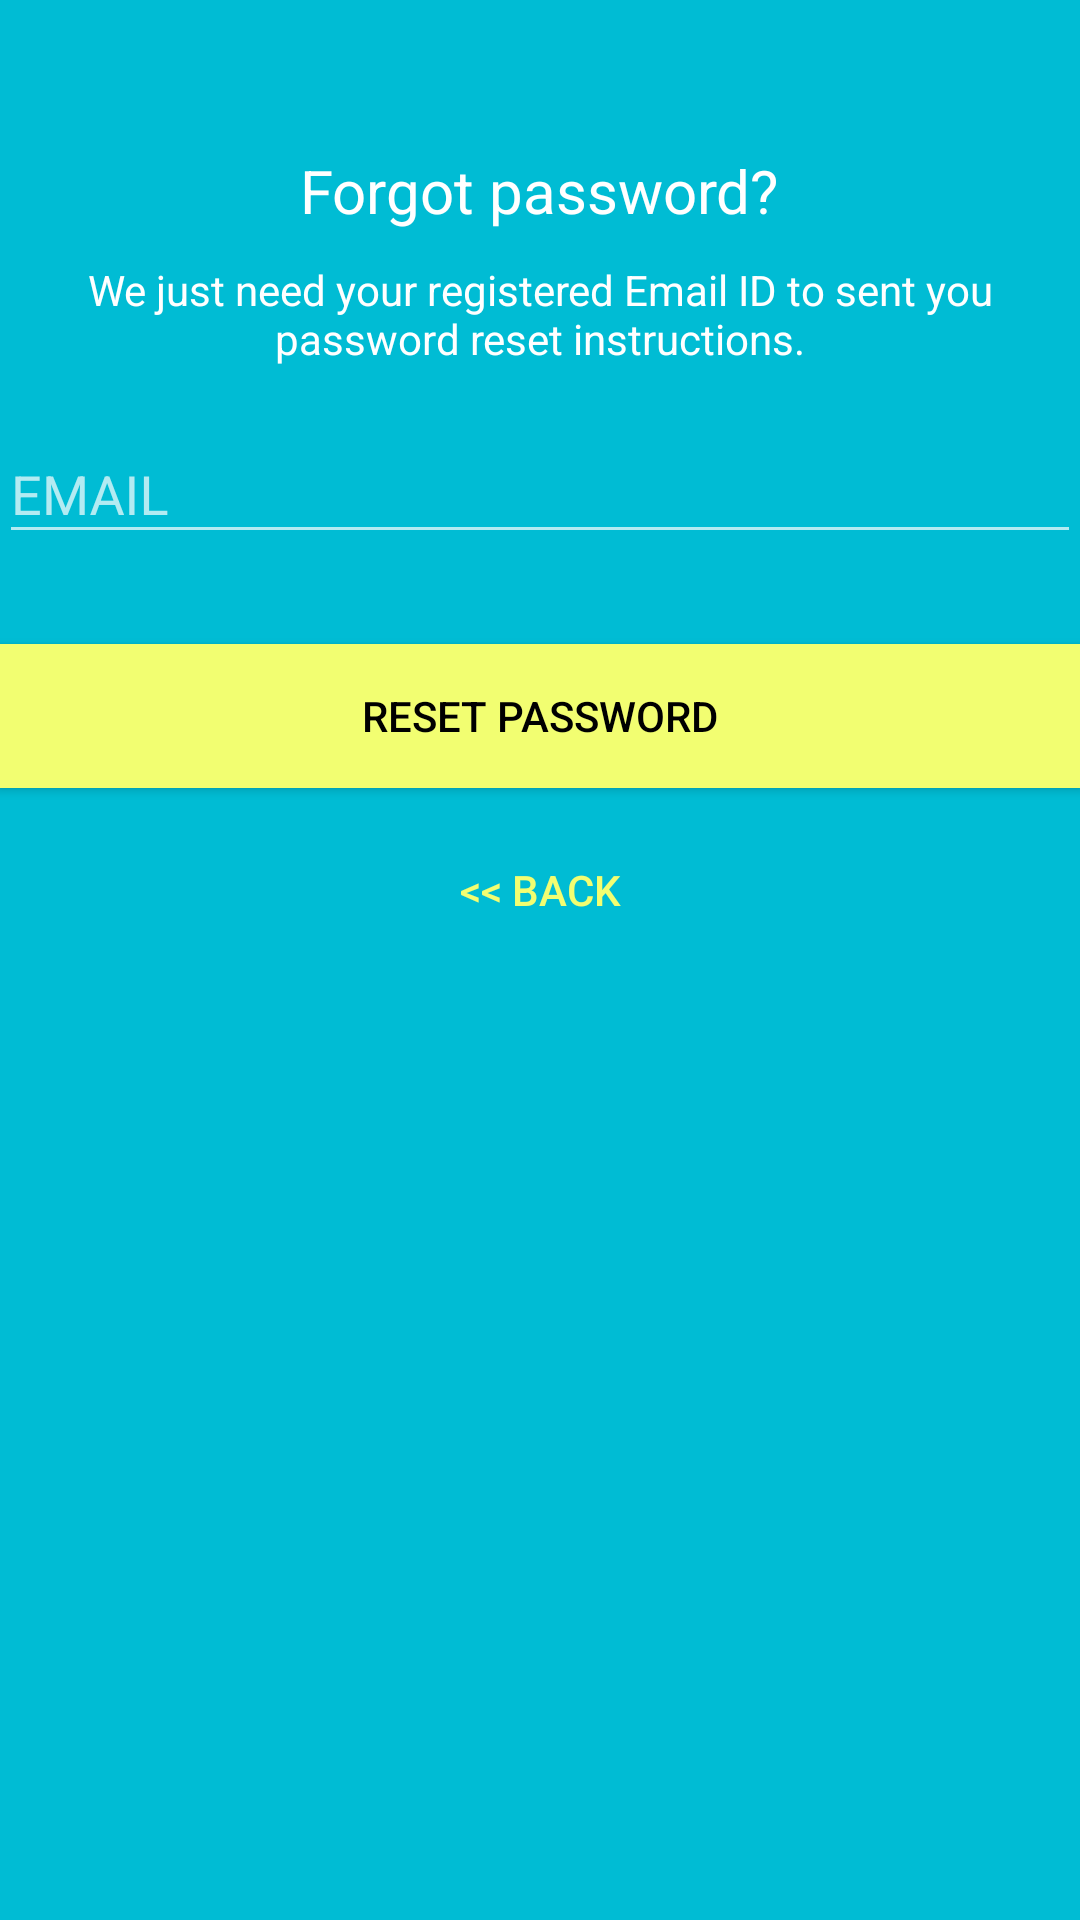

Write the Android layout XML for this screen, with the resource values it uses.
<!-- AndroidManifest.xml: application theme Theme.AppCompat.NoActionBar -->
<!-- res/layout/activity_reset_password.xml -->
<?xml version="1.0" encoding="utf-8"?>
<android.support.design.widget.CoordinatorLayout xmlns:android="http://schemas.android.com/apk/res/android"
    xmlns:tools="http://schemas.android.com/tools"
    android:layout_width="match_parent"
    android:layout_height="match_parent"
    android:layout_gravity="center"
    android:background="@color/colorPrimary"
    android:fitsSystemWindows="true"
    tools:context="com.example.example.loginfb.LoginActivity">

    <LinearLayout
        android:layout_width="fill_parent"
        android:layout_height="wrap_content"
        android:layout_marginTop="30dp"
        android:gravity="center"
        android:orientation="vertical"
        android:padding="@dimen/activity_horizontal_margin">


        <ImageView
            android:layout_width="@dimen/logo_w_h"
            android:layout_height="@dimen/logo_w_h"
            android:layout_gravity="center_horizontal"
            android:layout_marginBottom="10dp"
            android:src="@mipmap/ic_launcher" />

        <TextView
            android:layout_width="wrap_content"
            android:layout_height="wrap_content"
            android:layout_gravity="center_horizontal"
            android:padding="10dp"
            android:text="@string/lbl_forgot_password"
            android:textColor="@android:color/white"
            android:textSize="20dp" />

        <TextView
            android:layout_width="wrap_content"
            android:layout_height="wrap_content"
            android:layout_marginBottom="10dp"
            android:gravity="center_horizontal"
            android:padding="@dimen/activity_horizontal_margin"
            android:text="@string/forgot_password_msg"
            android:textColor="@android:color/white"
            android:textSize="14dp" />

        <android.support.design.widget.TextInputLayout
            android:layout_width="match_parent"
            android:layout_height="wrap_content">

            <EditText
                android:id="@+id/email"
                android:layout_width="match_parent"
                android:layout_height="wrap_content"
                android:layout_marginBottom="10dp"
                android:layout_marginTop="20dp"
                android:hint="@string/hint_email"
                android:inputType="textEmailAddress"
                android:textColor="@android:color/white"
                android:textColorHint="@android:color/white" />
        </android.support.design.widget.TextInputLayout>

        

        <Button
            android:id="@+id/btn_reset_password"
            android:layout_width="fill_parent"
            android:layout_height="wrap_content"
            android:layout_marginTop="20dip"
            android:background="@color/colorAccent"
            android:text="@string/btn_reset_password"
            android:textColor="@android:color/black" />

        <Button
            android:id="@+id/btn_back"
            android:layout_width="wrap_content"
            android:layout_height="wrap_content"
            android:layout_marginTop="10dp"
            android:background="@null"
            android:text="@string/btn_back"
            android:textColor="@color/colorAccent" />

    </LinearLayout>

    <ProgressBar
        android:id="@+id/progressBar"
        android:layout_width="30dp"
        android:layout_height="30dp"
        android:layout_gravity="center|bottom"
        android:layout_marginBottom="20dp"
        android:visibility="gone" />
</android.support.design.widget.CoordinatorLayout>
<!-- resources referenced by this layout -->
<resources>
  <color name="colorAccent">#f2fe71</color>
  <color name="colorPrimary">#00bcd4</color>
  <!-- mipmap ic_launcher: png bitmap (mipmap-hdpi, 14663 bytes) -->
  <string name="btn_back">&lt;&lt; Back</string>
  <string name="btn_reset_password">Reset Password</string>
  <string name="forgot_password_msg">We just need your registered Email ID to sent you password reset instructions.</string>
  <string name="hint_email">EMAIL</string>
  <string name="lbl_forgot_password">Forgot password?</string>
</resources>
